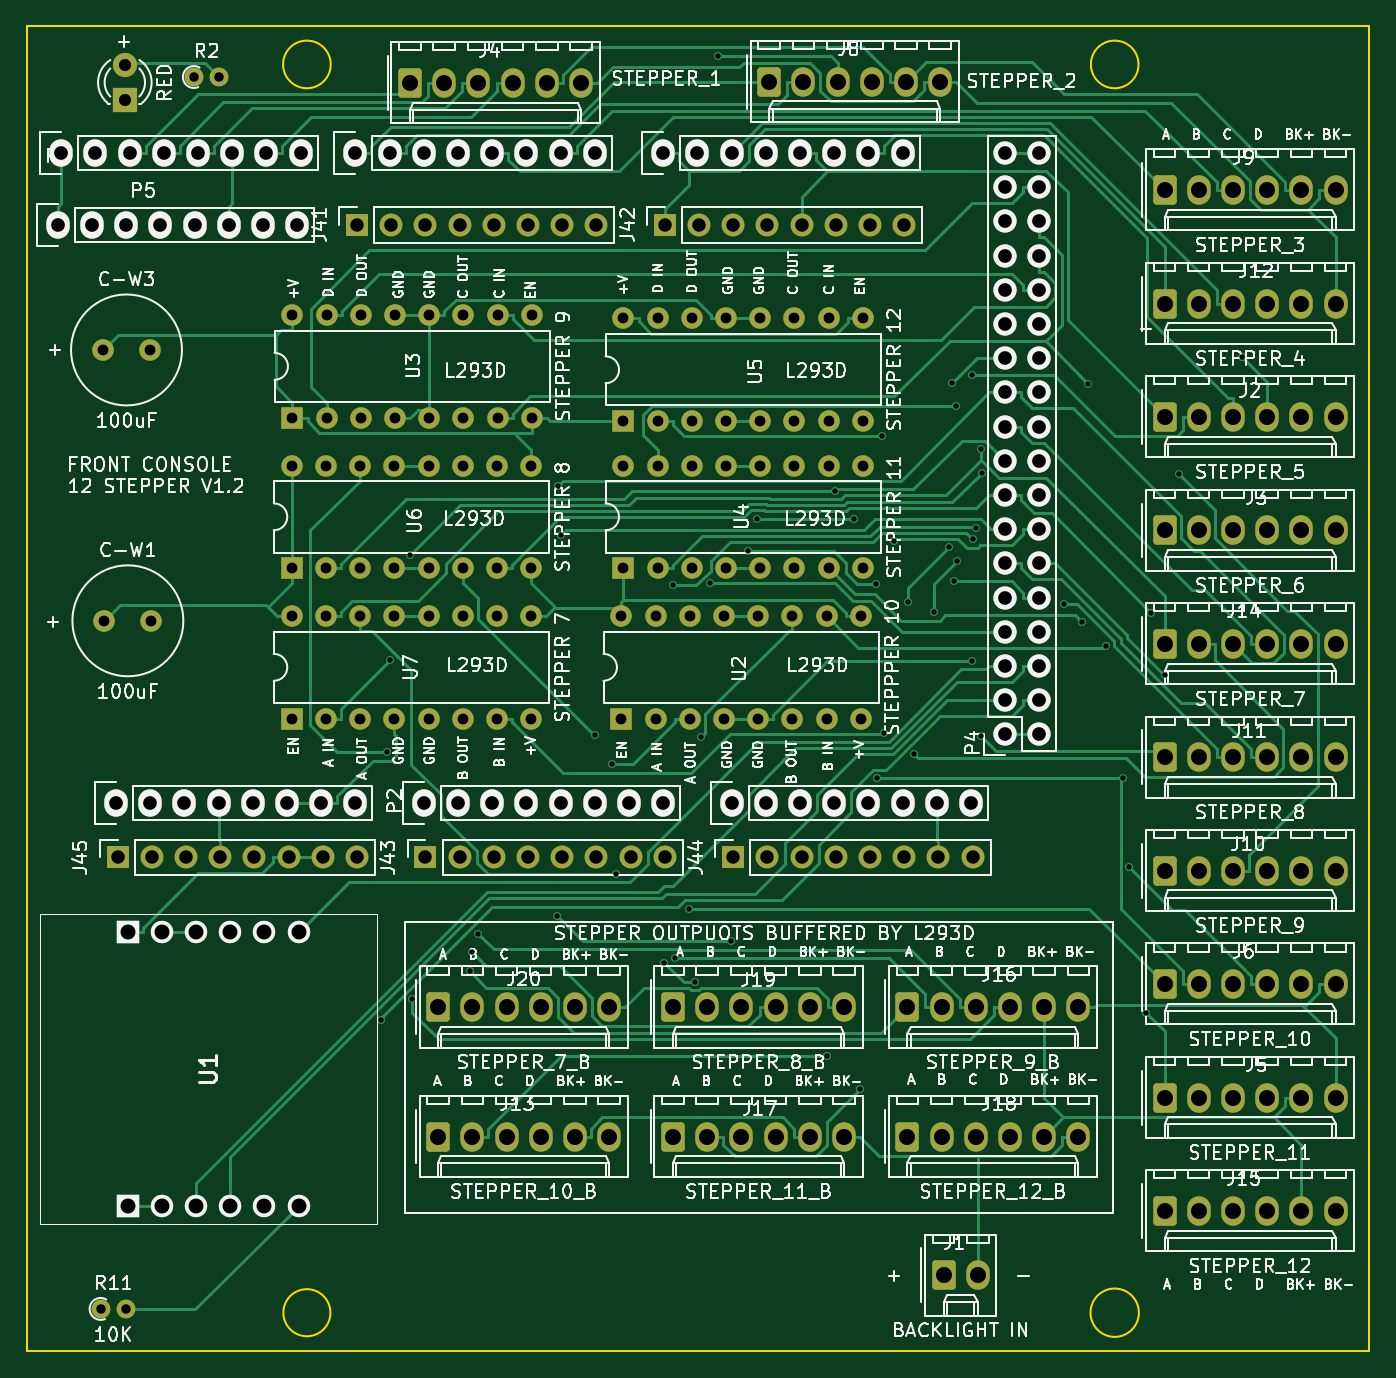
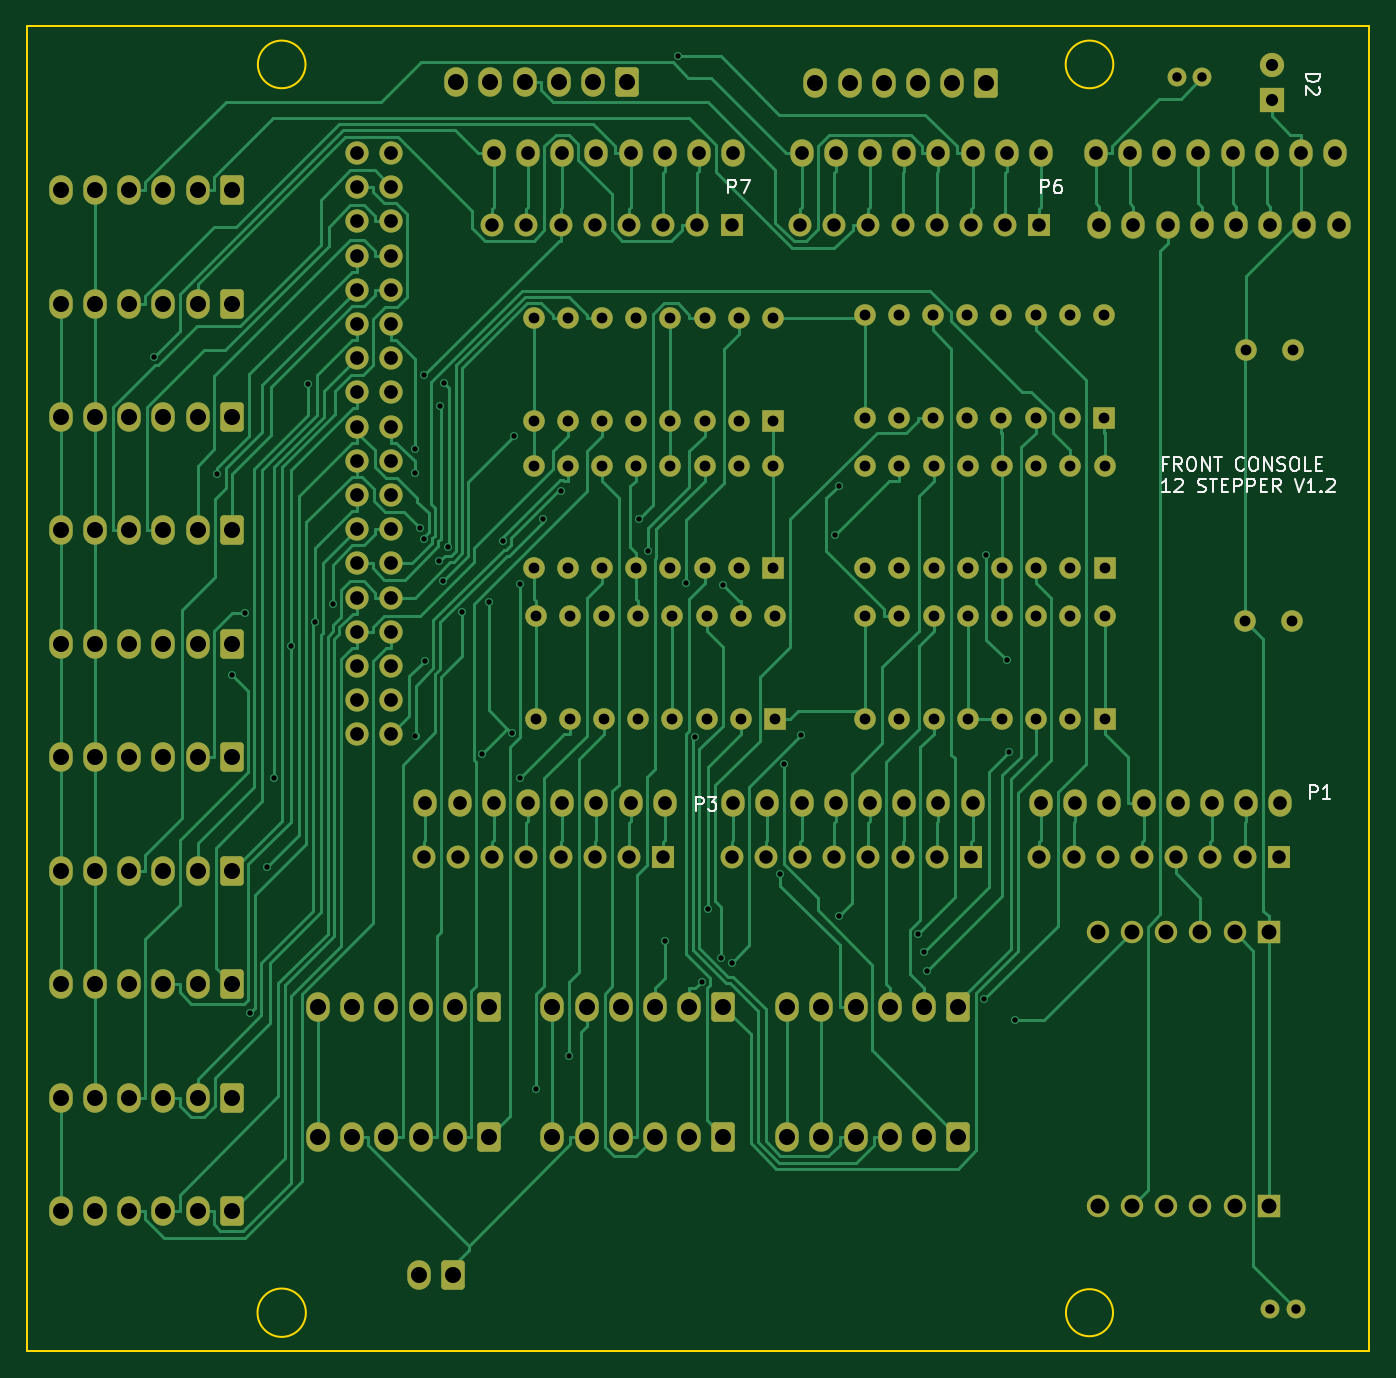
Circuit board: 9 layer files. Board 99.7 x 98.4 mm.
- bottom_copper: Front Console 12 Stepper-B_Cu.gbr (57314 bytes)
- bottom_mask: Front Console 12 Stepper-B_Mask.gbr (11116 bytes)
- bottom_silk: Front Console 12 Stepper-B_Silkscreen.gbr (16104 bytes)
- outline: Front Console 12 Stepper-Edge_Cuts.gbr (974 bytes)
- top_copper: Front Console 12 Stepper-F_Cu.gbr (49067 bytes)
- top_mask: Front Console 12 Stepper-F_Mask.gbr (11116 bytes)
- top_silk: Front Console 12 Stepper-F_Silkscreen.gbr (316115 bytes)
- drill: Front Console 12 Stepper-NPTH.drl (289 bytes)
- drill: Front Console 12 Stepper-PTH.drl (8026 bytes)

=== bottom_copper: Front Console 12 Stepper-B_Cu.gbr (57314 bytes, source omitted) ===
=== bottom_mask: Front Console 12 Stepper-B_Mask.gbr (11116 bytes, source omitted) ===
=== bottom_silk: Front Console 12 Stepper-B_Silkscreen.gbr (16104 bytes, source omitted) ===
=== outline: Front Console 12 Stepper-Edge_Cuts.gbr ===
G04 #@! TF.GenerationSoftware,KiCad,Pcbnew,7.0.9*
G04 #@! TF.CreationDate,2024-01-20T11:08:54+10:00*
G04 #@! TF.ProjectId,Front Console 12 Stepper,46726f6e-7420-4436-9f6e-736f6c652031,rev?*
G04 #@! TF.SameCoordinates,Original*
G04 #@! TF.FileFunction,Profile,NP*
%FSLAX46Y46*%
G04 Gerber Fmt 4.6, Leading zero omitted, Abs format (unit mm)*
G04 Created by KiCad (PCBNEW 7.0.9) date 2024-01-20 11:08:54*
%MOMM*%
%LPD*%
G01*
G04 APERTURE LIST*
G04 #@! TA.AperFunction,Profile*
%ADD10C,0.150000*%
G04 #@! TD*
G04 APERTURE END LIST*
D10*
X207290851Y-157000000D02*
G75*
G03*
X207290851Y-157000000I-1796051J0D01*
G01*
X207264070Y-64290000D02*
G75*
G03*
X207264070Y-64290000I-1769270J0D01*
G01*
X147269270Y-64290000D02*
G75*
G03*
X147269270Y-64290000I-1769270J0D01*
G01*
X147247992Y-157000000D02*
G75*
G03*
X147247992Y-157000000I-1747992J0D01*
G01*
X124715750Y-61432500D02*
X224410750Y-61432500D01*
X224410750Y-159857500D01*
X124715750Y-159857500D01*
X124715750Y-61432500D01*
M02*

=== top_copper: Front Console 12 Stepper-F_Cu.gbr (49067 bytes, source omitted) ===
=== top_mask: Front Console 12 Stepper-F_Mask.gbr (11116 bytes, source omitted) ===
=== top_silk: Front Console 12 Stepper-F_Silkscreen.gbr (316115 bytes, source omitted) ===
=== drill: Front Console 12 Stepper-NPTH.drl ===
M48
; DRILL file {KiCad 7.0.9} date Saturday, January 20, 2024 at 11:08:52 AM
; FORMAT={-:-/ absolute / metric / decimal}
; #@! TF.CreationDate,2024-01-20T11:08:52+10:00
; #@! TF.GenerationSoftware,Kicad,Pcbnew,7.0.9
; #@! TF.FileFunction,NonPlated,1,2,NPTH
FMAT,2
METRIC
%
G90
G05
T0
M30

=== drill: Front Console 12 Stepper-PTH.drl (8026 bytes, source omitted) ===
